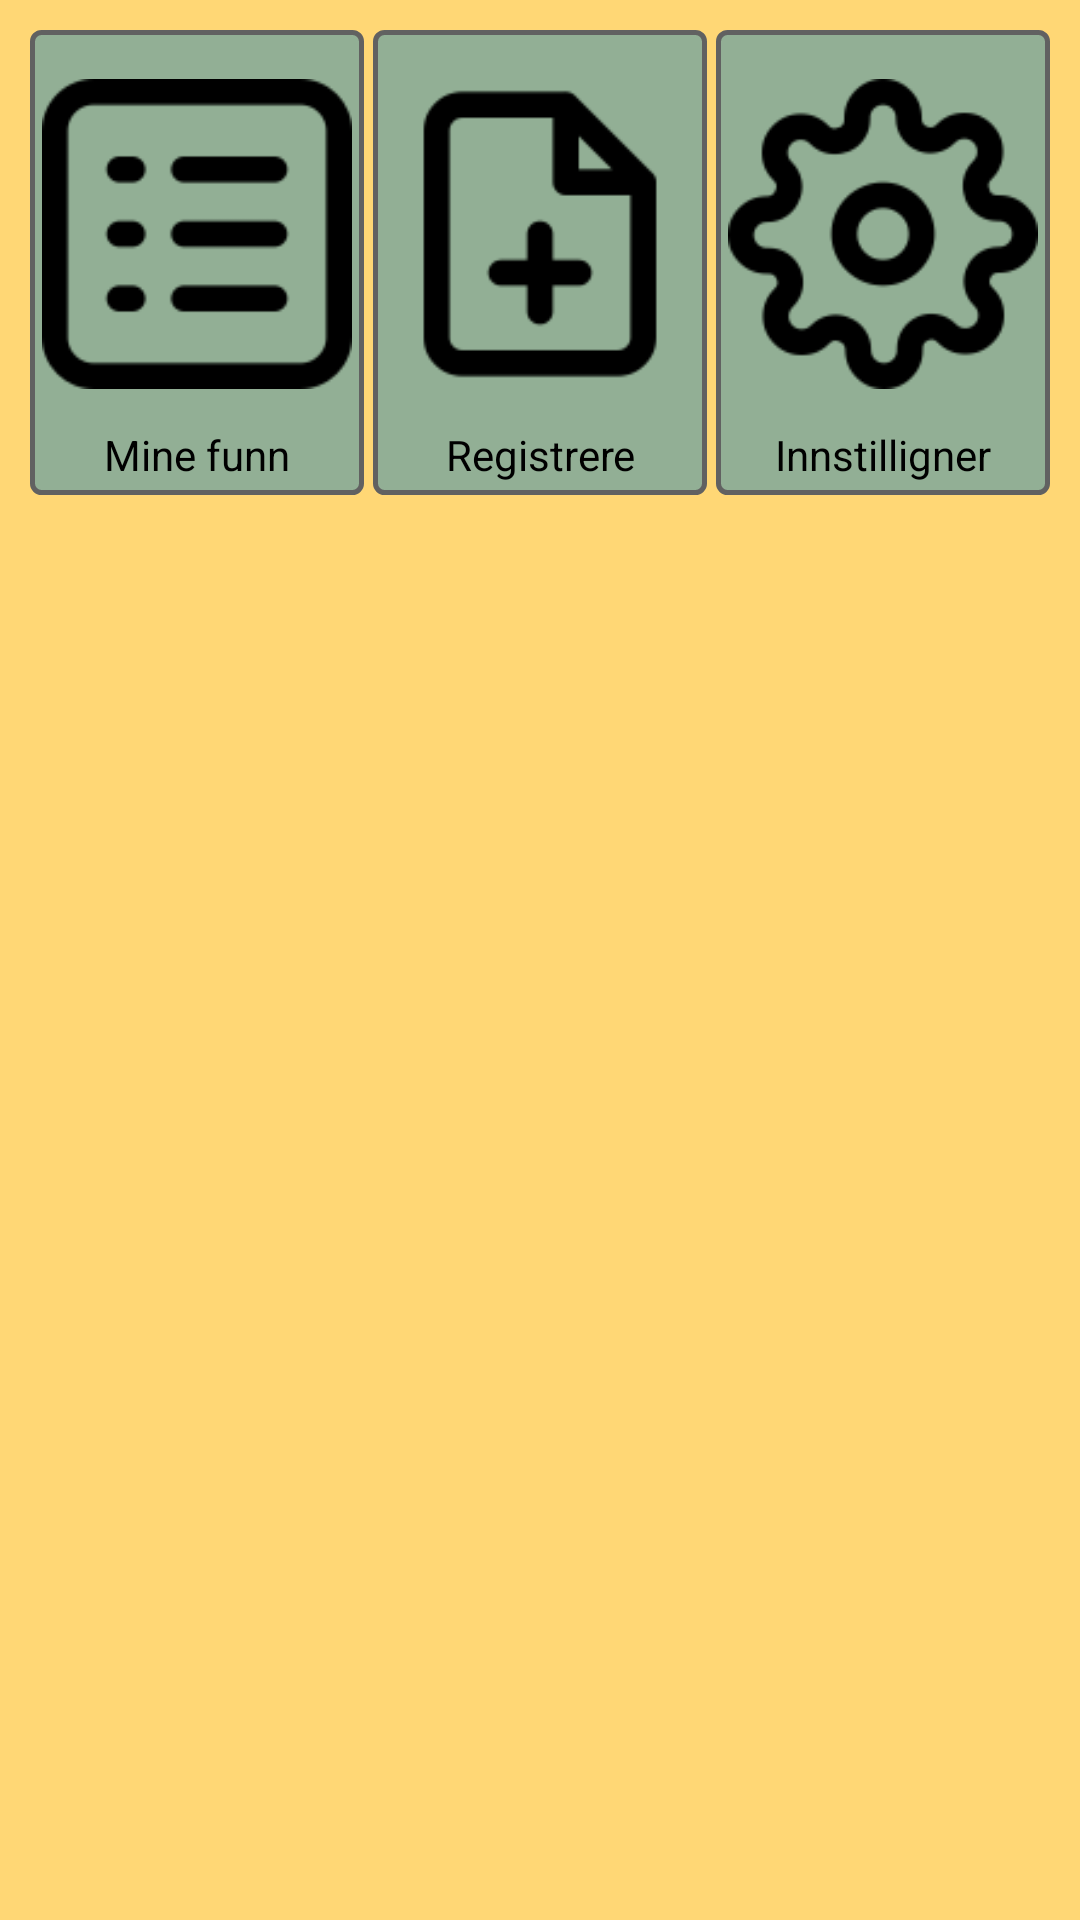

Here is an Android app screen rendered from its layout file. Give the layout XML and the strings, colors and styles it references.
<!-- AndroidManifest.xml: application theme AppTheme -->
<!-- res/layout/navbar.xml -->
<?xml version="1.0" encoding="utf-8"?>
<LinearLayout
    xmlns:android="http://schemas.android.com/apk/res/android"
    android:layout_width="match_parent"
    android:layout_height="100dp"
    android:orientation="horizontal"
    android:background="@drawable/navbar_background"
    android:padding="10dp"
    android:divider="@drawable/small_horizontal_divider"
    android:showDividers="middle">

    <LinearLayout
        android:id="@+id/navbar_mine_funn"
        android:layout_width="0dp"
        android:layout_weight="1"
        android:layout_height="wrap_content"
        android:orientation="vertical"
        android:background="@drawable/navbar_btn_background"
        android:padding="4dp"
        android:onClick="navbarMineFunn">

        <ImageView
            android:layout_width="match_parent"
            android:layout_height="0dp"
            android:layout_weight="1"
            android:src="@drawable/mine_funn_icon"/>

        <TextView
            android:textColor="#000000"
            android:layout_width="match_parent"
            android:layout_height="wrap_content"
            android:textAlignment="center"
            android:text="Mine funn"/>

    </LinearLayout>

    <LinearLayout
        android:id="@+id/navbar_registrere_funn"
        android:layout_width="0dp"
        android:layout_weight="1"
        android:layout_height="wrap_content"
        android:orientation="vertical"
        android:background="@drawable/navbar_btn_background"
        android:padding="4dp"
        android:onClick="navbarRegistrereFunn">

        <ImageView
            android:layout_width="match_parent"
            android:layout_height="0dp"
            android:layout_weight="1"
            android:src="@drawable/nytt_funn_icon"/>

        <TextView
            android:textColor="#000000"
            android:layout_width="match_parent"
            android:layout_height="wrap_content"
            android:textAlignment="center"
            android:text="Registrere"/>

    </LinearLayout>

    <LinearLayout
        android:id="@+id/navbar_innstillinger"
        android:layout_width="0dp"
        android:layout_weight="1"
        android:layout_height="wrap_content"
        android:orientation="vertical"
        android:background="@drawable/navbar_btn_background"
        android:padding="4dp"
        android:onClick="navbarSettings">

        <ImageView
            android:layout_width="match_parent"
            android:layout_height="0dp"
            android:layout_weight="1"
            android:src="@drawable/settings_icon"/>

        <TextView
            android:textColor="#000000"
            android:layout_width="match_parent"
            android:layout_height="wrap_content"
            android:textAlignment="center"
            android:text="Innstilligner"/>

    </LinearLayout>

</LinearLayout>
<!-- resources referenced by this layout -->
<resources>
  <!-- drawable mine_funn_icon: png bitmap (drawable, 1947 bytes) -->
  <!-- drawable navbar_background (drawable) -->
  <?xml version="1.0" encoding="utf-8"?>
  <shape xmlns:android="http://schemas.android.com/apk/res/android"
      android:shape="rectangle"
      android:layout_height="wrap_content"
      android:layout_width="wrap_content">
      <corners android:radius="0dp"/> 
      <stroke android:width="5px" android:color="#FFD775" />
      <solid
          android:color="#FFD775"/>
  </shape>
  <!-- drawable navbar_btn_background (drawable) -->
  <?xml version="1.0" encoding="utf-8"?>
  <shape xmlns:android="http://schemas.android.com/apk/res/android"
  android:shape="rectangle"
  android:layout_height="wrap_content"
  android:layout_width="wrap_content">
  <corners android:radius="3dp"/> 
  <stroke android:width="5px" android:color="#616161" />
  <solid
      android:color="#92AF95"/>
  </shape>
  <!-- drawable nytt_funn_icon: png bitmap (drawable, 1649 bytes) -->
  <!-- drawable settings_icon: png bitmap (drawable, 4514 bytes) -->
  <!-- drawable small_horizontal_divider (drawable) -->
  <?xml version="1.0" encoding="utf-8"?>
  <shape xmlns:android="http://schemas.android.com/apk/res/android">
      <size
          android:width="3dp"
          android:height="0dp"/>
  </shape>
  <style name="AppTheme" parent="Theme.AppCompat.Light.DarkActionBar">
          
          <item name="colorPrimary">@color/colorPrimary</item>
          <item name="colorPrimaryDark">@color/colorPrimaryDark</item>
          <item name="colorAccent">@color/colorAccent</item>
          <item name="android:windowLightStatusBar">true</item>
      </style>
  <color name="colorPrimary">#FFD775</color>
  <color name="colorPrimaryDark">#FFD775</color>
  <color name="colorAccent">#03DAC5</color>
</resources>
